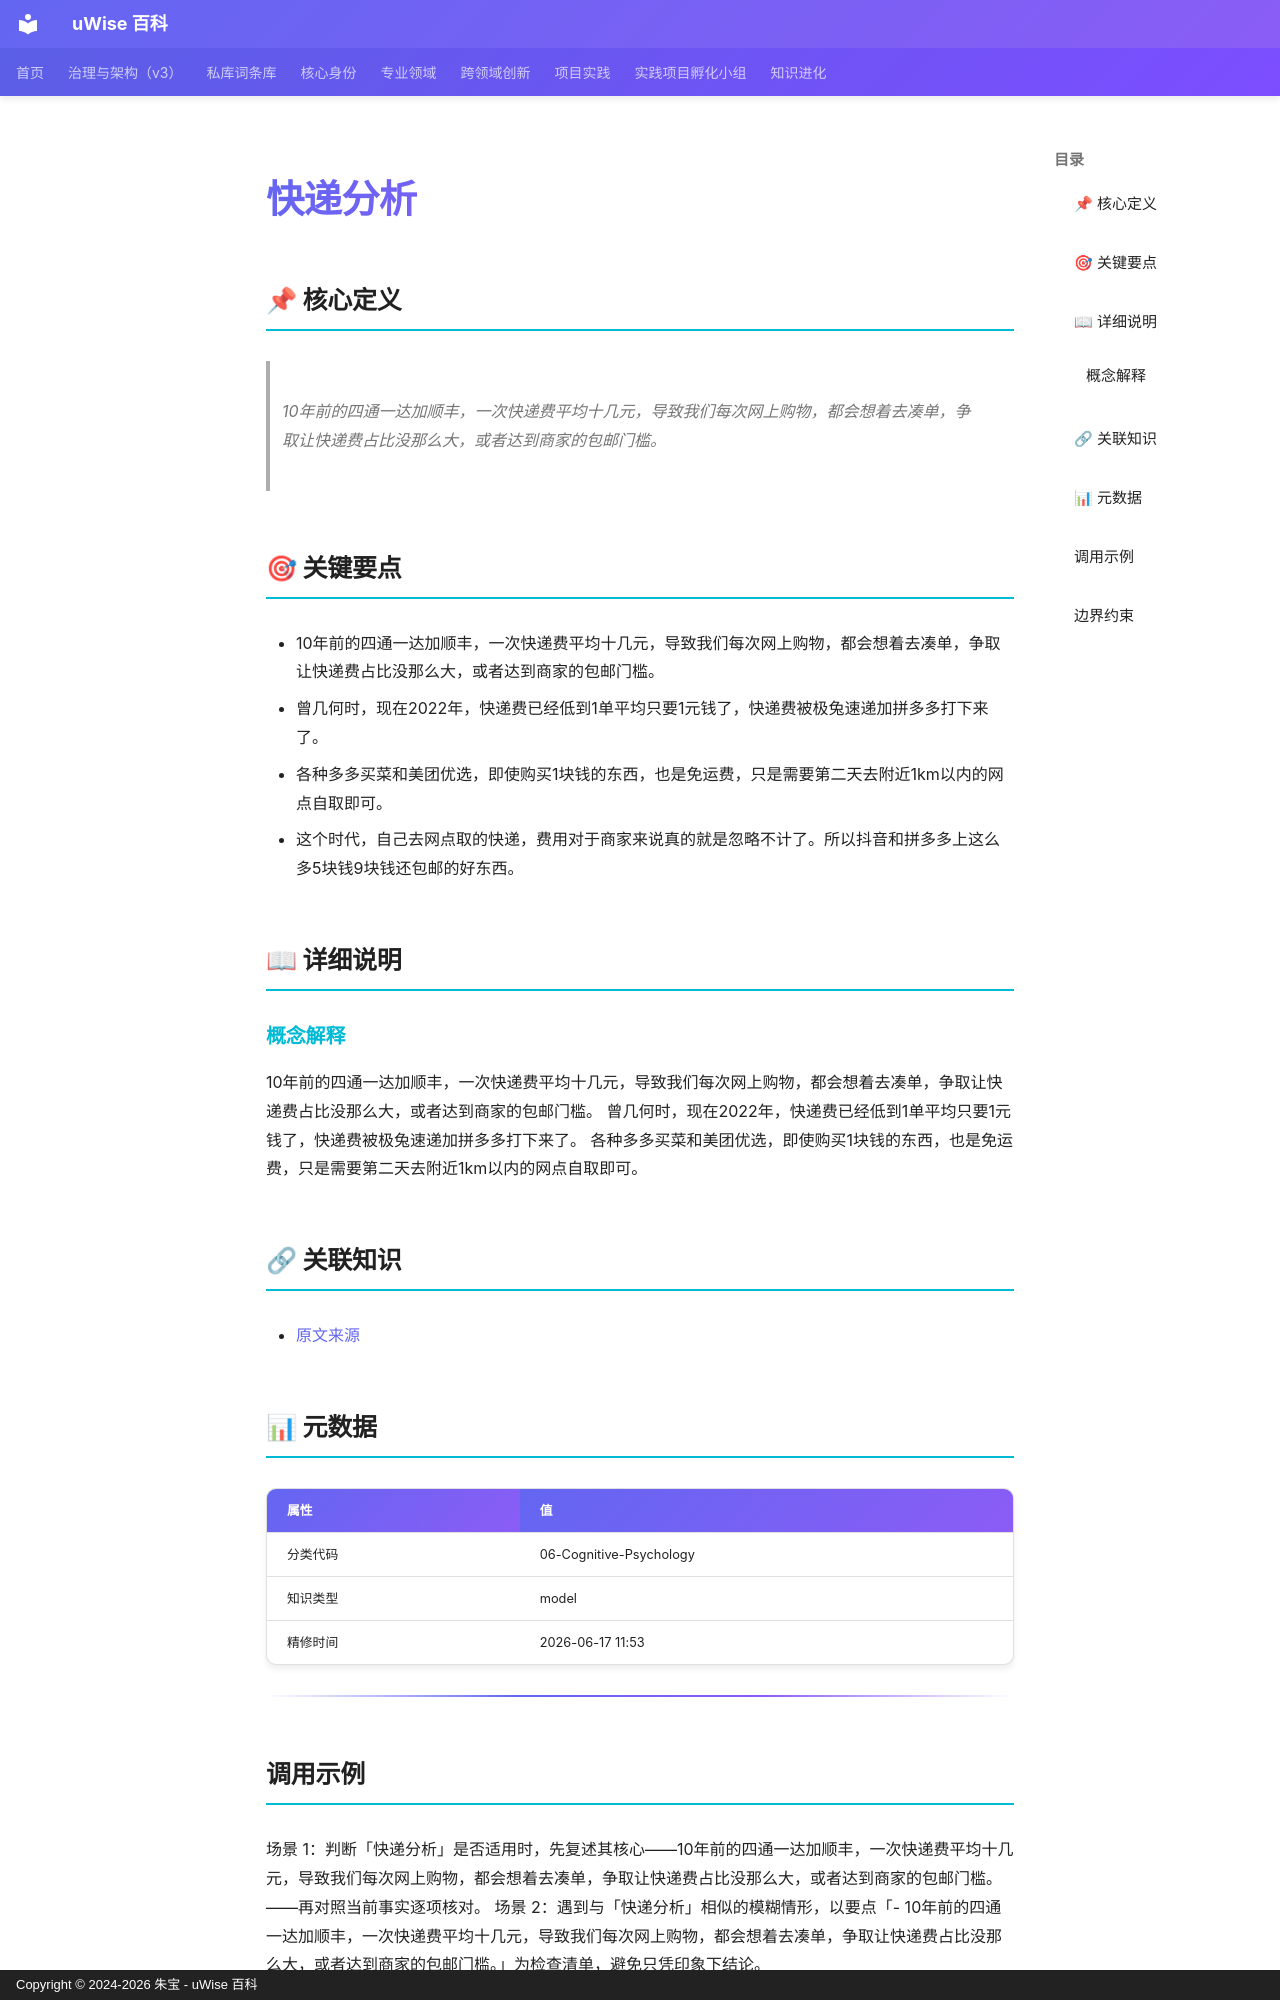

repository: zhubao315/uWise · page: vault-encyclopedia/md-1cf2bda6/index.html · generator: mkdocs · copyright: Copyright © 2024-2026 朱宝 - uWise 百科

---
title: "快递分析"
description: "10年前的四通一达加顺丰，一次快递费平均十几元，导致我们每次网上购物，都会想着去凑单，争取让快递费占比没那么大，或者达到商家的包邮门槛。"
---

# 快递分析

## 📌 核心定义

> 10年前的四通一达加顺丰，一次快递费平均十几元，导致我们每次网上购物，都会想着去凑单，争取让快递费占比没那么大，或者达到商家的包邮门槛。

## 🎯 关键要点

- 10年前的四通一达加顺丰，一次快递费平均十几元，导致我们每次网上购物，都会想着去凑单，争取让快递费占比没那么大，或者达到商家的包邮门槛。
- 曾几何时，现在2022年，快递费已经低到1单平均只要1元钱了，快递费被极兔速递加拼多多打下来了。
- 各种多多买菜和美团优选，即使购买1块钱的东西，也是免运费，只是需要第二天去附近1km以内的网点自取即可。
- 这个时代，自己去网点取的快递，费用对于商家来说真的就是忽略不计了。所以抖音和拼多多上这么多5块钱9块钱还包邮的好东西。

## 📖 详细说明

### 概念解释
10年前的四通一达加顺丰，一次快递费平均十几元，导致我们每次网上购物，都会想着去凑单，争取让快递费占比没那么大，或者达到商家的包邮门槛。
曾几何时，现在2022年，快递费已经低到1单平均只要1元钱了，快递费被极兔速递加拼多多打下来了。
各种多多买菜和美团优选，即使购买1块钱的东西，也是免运费，只是需要第二天去附近1km以内的网点自取即可。


## 🔗 关联知识

- [原文来源](../md-1cf2bda6/)

## 📊 元数据

| 属性 | 值 |
|------|-----|
| 分类代码 | 06-Cognitive-Psychology |
| 知识类型 | model |
| 精修时间 | 2026-06-17 11:53 |

---

## 调用示例

场景 1：判断「快递分析」是否适用时，先复述其核心——10年前的四通一达加顺丰，一次快递费平均十几元，导致我们每次网上购物，都会想着去凑单，争取让快递费占比没那么大，或者达到商家的包邮门槛。——再对照当前事实逐项核对。
场景 2：遇到与「快递分析」相似的模糊情形，以要点「- 10年前的四通一达加顺丰，一次快递费平均十几元，导致我们每次网上购物，都会想着去凑单，争取让快递费占比没那么大，或者达到商家的包邮门槛。」为检查清单，避免只凭印象下结论。
